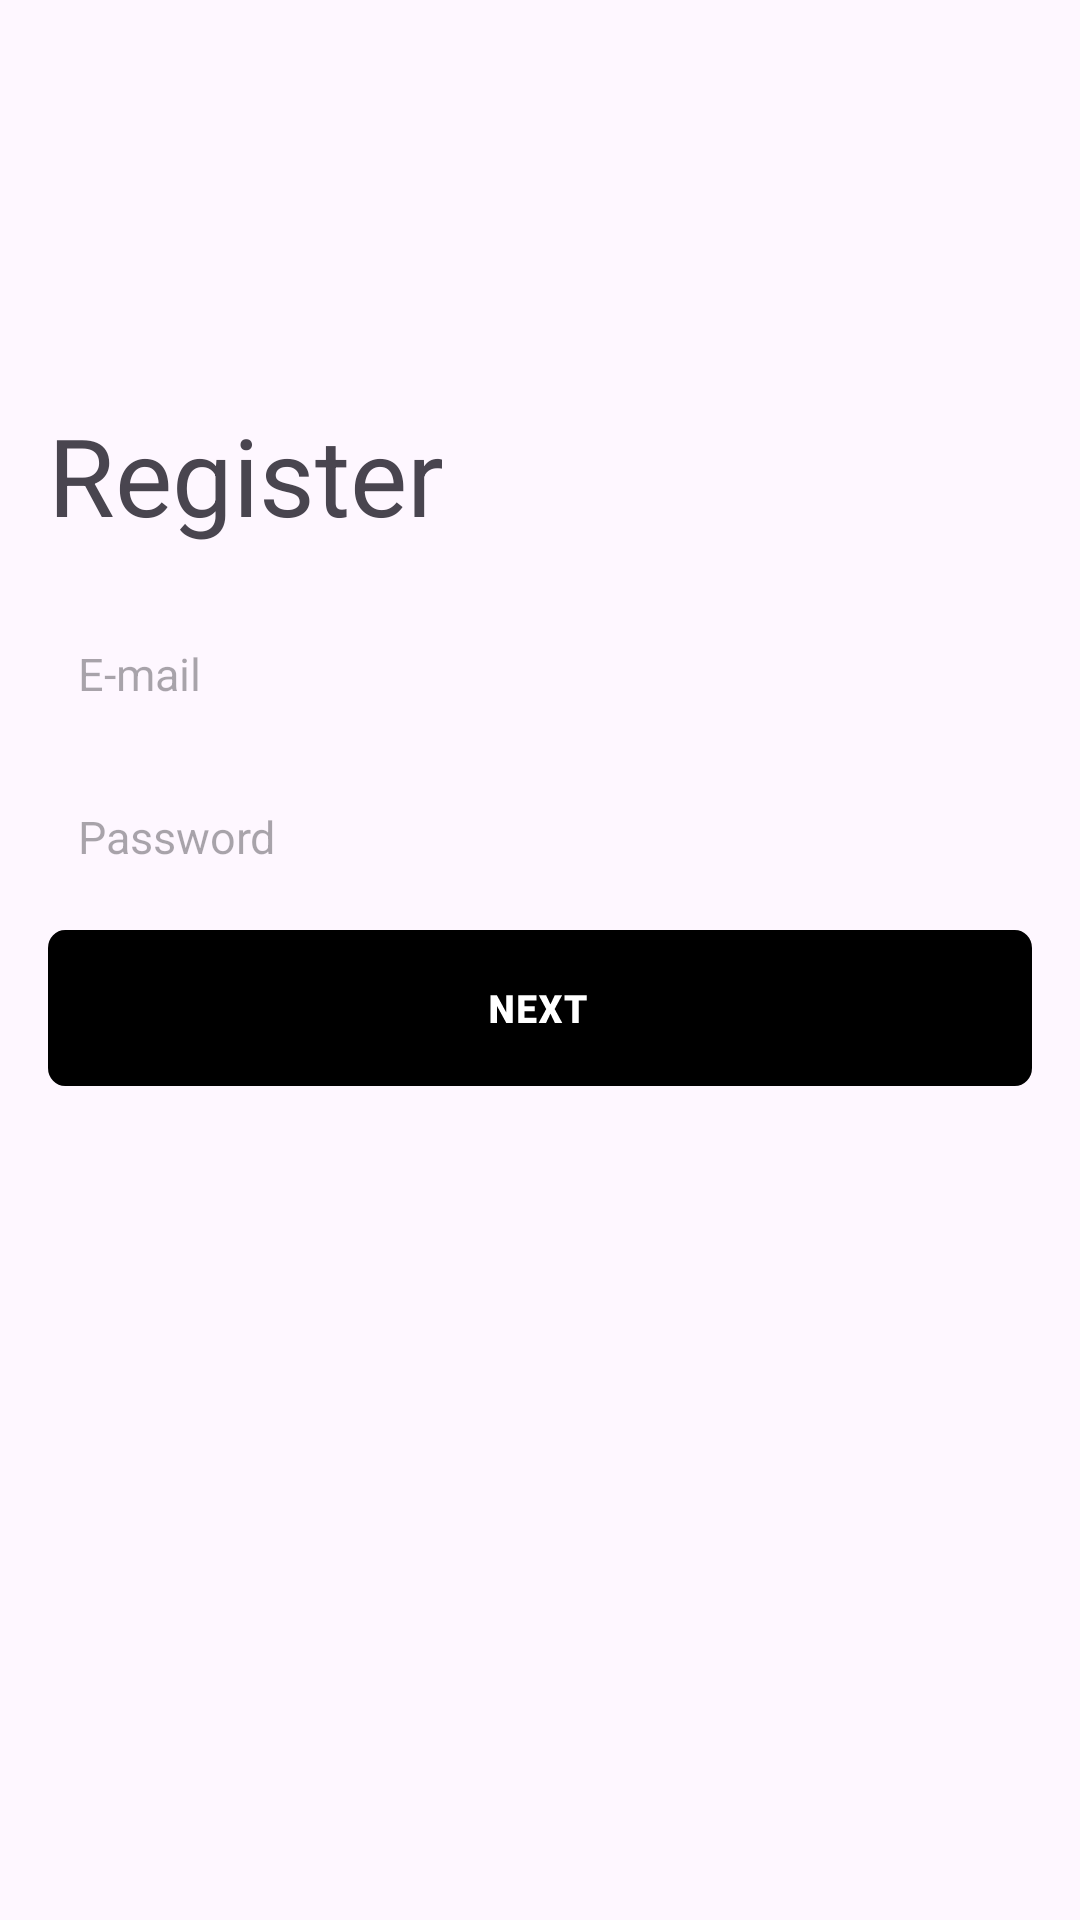

Layout XML and referenced resources for this Android screen:
<!-- AndroidManifest.xml: application theme Theme.HomeworkFive -->
<!-- res/layout/activity_register.xml -->
<?xml version="1.0" encoding="utf-8"?>
<LinearLayout xmlns:android="http://schemas.android.com/apk/res/android"
    xmlns:app="http://schemas.android.com/apk/res-auto"
    xmlns:tools="http://schemas.android.com/tools"
    android:layout_width="match_parent"
    android:layout_height="match_parent"
    android:orientation="vertical"
    tools:context=".RegisterActivity"
    android:paddingTop="104dp"
    android:paddingStart="16dp"
    android:paddingEnd="16dp"
    >

    <androidx.appcompat.widget.AppCompatImageView
        android:id="@+id/buttonBack"
        android:layout_width="30dp"
        android:layout_height="30dp"
        android:src="@drawable/unionback"/>
    <androidx.appcompat.widget.AppCompatTextView
        android:layout_width="wrap_content"
        android:layout_height="wrap_content"
        android:text="@string/register"
        android:textStyle="normal"
        android:textSize="36sp"
       />

    <androidx.appcompat.widget.AppCompatEditText
        android:id="@+id/editTextEmail"
        android:layout_width="match_parent"
        android:layout_height="wrap_content"
        android:layout_marginTop="32dp"
        android:layout_marginBottom="17dp"
        android:hint="@string/e_mail"
        android:paddingStart="10dp"
        android:textSize="15sp"
        android:inputType="textEmailAddress"
        android:background="@drawable/rectangle_2boarderr"
        tools:ignore="RtlSymmetry" />
    <androidx.appcompat.widget.AppCompatEditText
        android:id="@+id/editTextPassword"
        android:layout_width="match_parent"
        android:layout_height="wrap_content"
        android:layout_marginTop="17dp"
        android:layout_marginBottom="17dp"
        android:hint="@string/password"
        android:paddingStart="10dp"
        android:textSize="15sp"
        android:inputType="textPassword"
        android:background="@drawable/rectangle_2boarderr"
        tools:ignore="RtlSymmetry" />

    <androidx.appcompat.widget.AppCompatButton
        android:id="@+id/buttonNext"
        android:layout_width="match_parent"
        android:layout_height="wrap_content"
        android:background="@drawable/buttonnext"
        android:layout_marginTop="4dp"/>



</LinearLayout>
<!-- resources referenced by this layout -->
<resources>
  <!-- drawable buttonnext (drawable) -->
  <vector xmlns:android="http://schemas.android.com/apk/res/android"
      android:width="343dp"
      android:height="52dp"
      android:viewportWidth="343"
      android:viewportHeight="52">
    <path
        android:pathData="M6,1L337,1A5,5 0,0 1,342 6L342,46A5,5 0,0 1,337 51L6,51A5,5 0,0 1,1 46L1,6A5,5 0,0 1,6 1z"
        android:strokeWidth="2"
        android:fillColor="#000000"
        android:strokeColor="#000000"/>
    <path
        android:pathData="M161.97,31H159.76L156.48,25.25V31H154.25V21.76H156.48L159.75,27.51V21.76H161.97V31ZM169.63,27.08H166.13V29.29H170.27V31H163.9V21.76H170.28V23.48H166.13V25.43H169.63V27.08ZM175.14,24.83L176.65,21.76H179.2L176.61,26.34L179.27,31H176.7L175.14,27.87L173.59,31H171.02L173.67,26.34L171.09,21.76H173.63L175.14,24.83ZM187.77,23.48H185V31H182.77V23.48H180.05V21.76H187.77V23.48Z"
        android:fillColor="#ffffff"/>
  </vector>
  <string name="e_mail">E-mail</string>
  <string name="password">Password</string>
  <string name="register">Register</string>
  <style name="Theme.HomeworkFive" parent="Base.Theme.HomeworkFive" />
  <style name="Base.Theme.HomeworkFive" parent="Theme.Material3.DayNight.NoActionBar">
          
          
      </style>
</resources>
